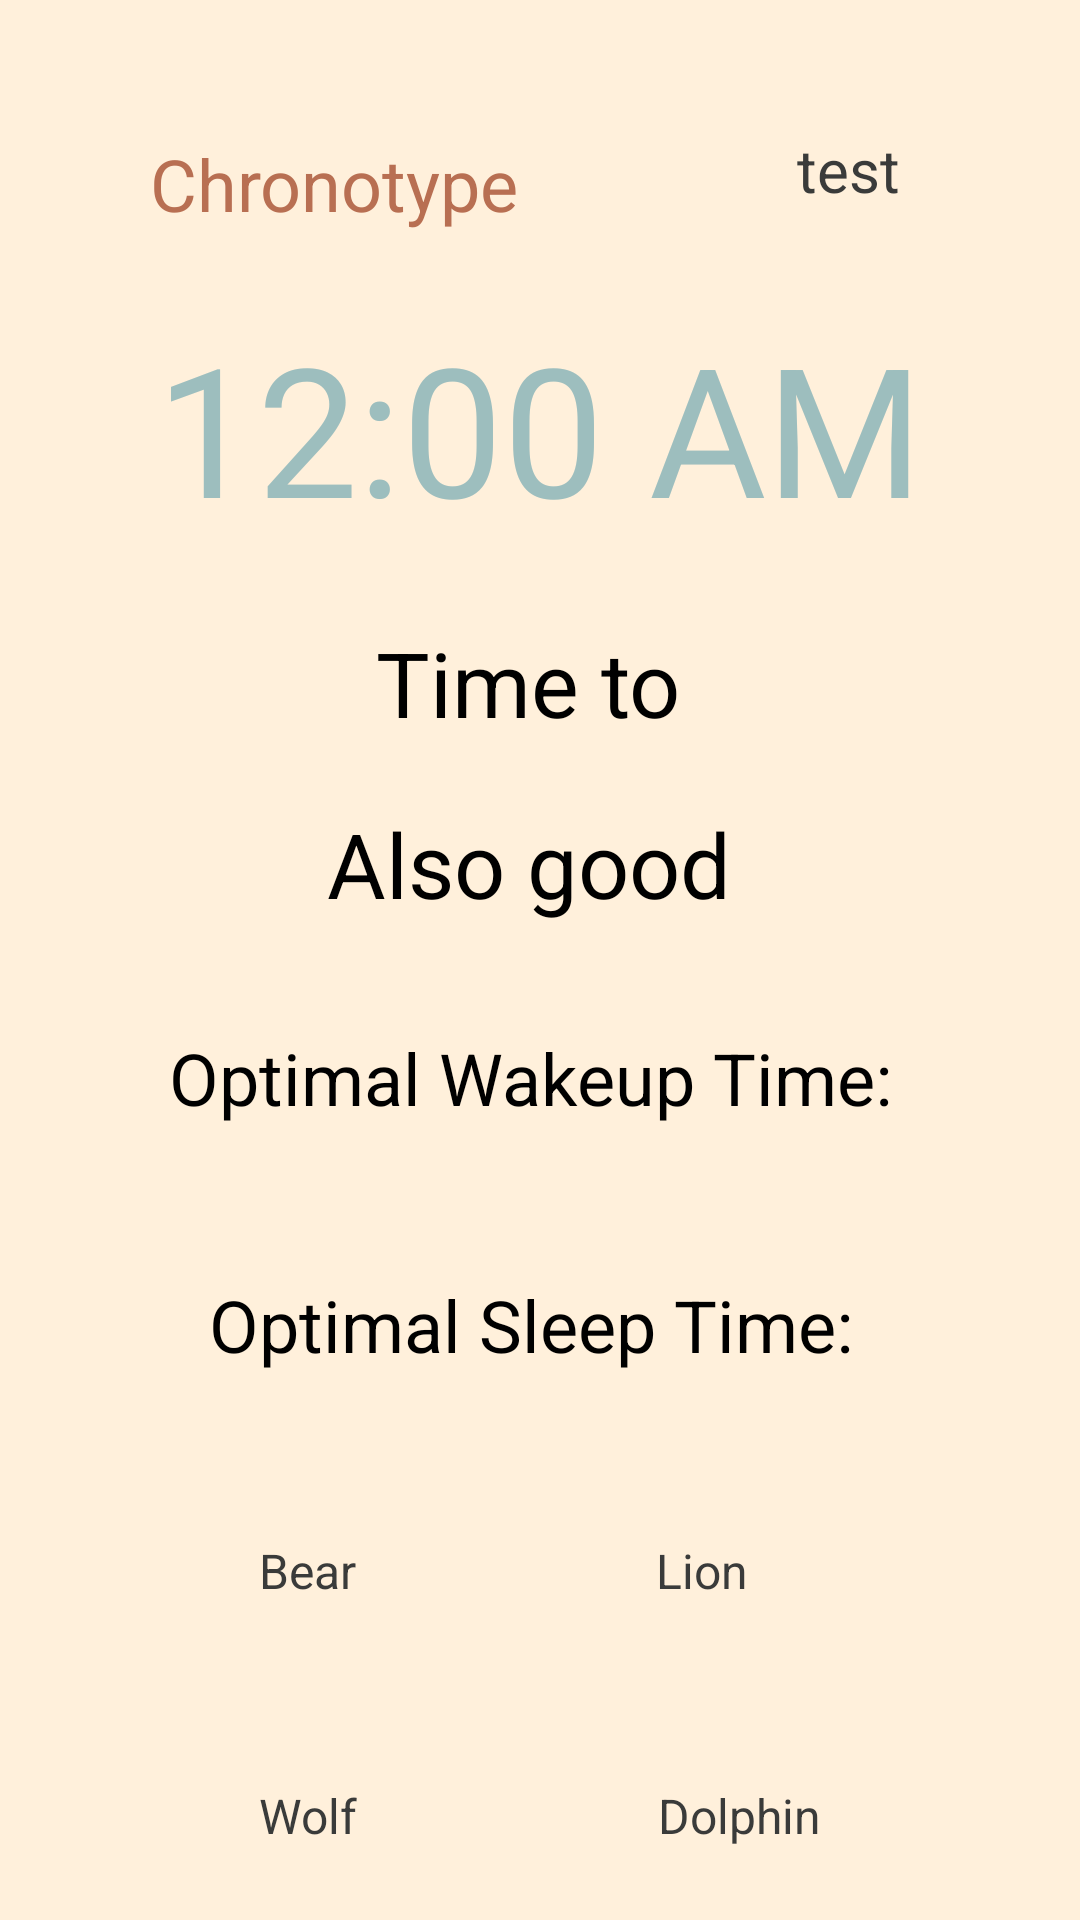

Android layout source for this screen:
<!-- AndroidManifest.xml: application theme Theme.OptimizeLifeApp -->
<!-- res/layout/activity_main.xml -->
<?xml version="1.0" encoding="utf-8"?>
<androidx.constraintlayout.widget.ConstraintLayout xmlns:android="http://schemas.android.com/apk/res/android"
    xmlns:app="http://schemas.android.com/apk/res-auto"
    xmlns:tools="http://schemas.android.com/tools"
    android:layout_width="match_parent"
    android:layout_height="match_parent"
    tools:context=".MainActivity">
    <ScrollView
        android:layout_width="match_parent"
        android:layout_height="match_parent"
        android:orientation="vertical">

    <RelativeLayout
        android:layout_width="match_parent"
        android:layout_height="match_parent"
        android:background="@color/lightbeige">


        <ImageView
            android:id="@+id/welcome"
            android:layout_width="300dp"
            android:layout_height="wrap_content"
            android:layout_centerHorizontal="true"
            android:layout_marginTop="25dp"
            android:foregroundGravity="center_horizontal"
            app:srcCompat="@drawable/welcome" />

        <TextView
            android:id="@+id/chronotype"
            android:layout_width="wrap_content"
            android:layout_height="wrap_content"
            android:layout_below="@id/welcome"
            android:layout_alignParentLeft="true"
            android:layout_centerHorizontal="false"
            android:layout_marginStart="50dp"
            android:layout_marginLeft="50dp"
            android:layout_marginTop="20dp"
            android:layout_marginEnd="10dp"
            android:layout_marginRight="10dp"
            android:layout_marginBottom="10dp"
            android:text="Chronotype"
            android:textColor="@color/rust"
            android:textSize="24sp" />

        <Button
            android:id="@+id/test_link"
            android:layout_width="wrap_content"
            android:layout_height="wrap_content"
            android:layout_below="@id/welcome"

            android:layout_alignParentRight="true"
            android:layout_marginTop="8dp"
            android:layout_marginEnd="50dp"
            android:layout_marginRight="49dp"
            android:padding="10dp"
            android:text="test"
            android:textColor="@color/darkgrey"
            android:textSize="20sp"></Button>

        <DigitalClock
            android:id="@+id/clock_view"
            android:layout_width="wrap_content"
            android:layout_height="wrap_content"
            android:layout_below="@id/chronotype"
            android:layout_centerInParent="true"
            android:layout_marginStart="15dp"
            android:layout_marginLeft="15dp"
            android:layout_marginTop="15dp"
            android:layout_marginEnd="15dp"
            android:layout_marginRight="15dp"
            android:layout_marginBottom="15dp"
            android:text="00:00"
            android:textColor="@color/lightblue"
            android:textSize="60sp" />

        <TextView
            android:id="@+id/time_to"
            android:layout_width="wrap_content"
            android:layout_height="wrap_content"
            android:layout_below="@id/clock_view"
            android:layout_centerInParent="true"
            android:layout_marginStart="10dp"
            android:layout_marginLeft="10dp"
            android:layout_marginTop="10dp"
            android:layout_marginEnd="10dp"
            android:layout_marginRight="10dp"
            android:layout_marginBottom="10dp"
            android:text="Time to "
            android:textSize="30sp" />

        <TextView
            android:id="@+id/also_can"
            android:layout_width="wrap_content"
            android:layout_height="wrap_content"
            android:layout_below="@id/time_to"
            android:layout_centerInParent="true"
            android:layout_marginStart="10dp"
            android:layout_marginLeft="10dp"
            android:layout_marginTop="10dp"
            android:layout_marginEnd="10dp"
            android:layout_marginRight="10dp"
            android:layout_marginBottom="10dp"
            android:text="Also good "
            android:textSize="30sp" />

        <TextView
            android:id="@+id/optimal_wake_up"
            android:layout_width="wrap_content"
            android:layout_height="wrap_content"
            android:layout_below="@id/also_can"
            android:layout_centerInParent="true"
            android:layout_margin="25dp"
            android:layout_marginStart="24dp"
            android:layout_marginLeft="24dp"
            android:layout_marginTop="24dp"
            android:layout_marginEnd="24dp"
            android:layout_marginRight="24dp"
            android:layout_marginBottom="24dp"
            android:text="Optimal Wakeup Time: "
            android:textSize="24sp" />

        <TextView
            android:id="@+id/optimal_sleep"
            android:layout_width="wrap_content"
            android:layout_height="wrap_content"
            android:layout_below="@id/optimal_wake_up"
            android:layout_centerInParent="true"
            android:layout_margin="25dp"
            android:text="Optimal Sleep Time: "
            android:textSize="24sp" />

        <RelativeLayout
            android:layout_width="wrap_content"
            android:layout_height="wrap_content"
            android:layout_below="@id/optimal_sleep"
            android:id="@+id/chronotypes_container"
            android:layout_centerInParent="true">


            <CheckBox
                android:id="@+id/logical_btn"
                android:layout_width="wrap_content"
                android:layout_height="wrap_content"

                android:layout_marginStart="15dp"
                android:layout_marginLeft="15dp"
                android:layout_marginTop="15dp"
                android:layout_marginEnd="35dp"
                android:layout_marginRight="35dp"
                android:layout_marginBottom="15dp"
                android:clickable="true"
                android:onClick="bearClicked"
                android:padding="15dp"
                android:shadowColor="@color/rust"
                android:text="Bear"
                android:textColor="@color/darkgrey"
                android:textSize="16sp" />

            <CheckBox
                android:id="@+id/labor_btn"
                android:layout_width="wrap_content"
                android:layout_height="wrap_content"
                android:onClick="lionClicked"
                android:layout_marginStart="35dp"
                android:layout_marginLeft="35dp"
                android:layout_marginTop="15dp"
                android:layout_marginEnd="15dp"
                android:layout_marginRight="15dp"
                android:layout_marginBottom="15dp"
                android:layout_toRightOf="@id/logical_btn"
                android:clickable="true"
                android:padding="15dp"
                android:shadowColor="@color/rust"
                android:text="Lion"
                android:textColor="@color/darkgrey"
                android:textSize="16sp" />

            <CheckBox
                android:id="@+id/creative_btn"
                android:layout_width="wrap_content"
                android:layout_height="wrap_content"
                android:layout_below="@id/labor_btn"
                android:onClick="wolfClicked"
                android:layout_marginStart="15dp"
                android:layout_marginLeft="15dp"
                android:layout_marginTop="15dp"
                android:layout_marginEnd="35dp"
                android:layout_marginRight="35dp"
                android:layout_marginBottom="15dp"
                android:clickable="true"
                android:padding="15dp"
                android:shadowColor="@color/rust"
                android:text="Wolf"
                android:textColor="@color/darkgrey"
                android:textSize="16sp" />

            <CheckBox
                android:id="@+id/social_btn"
                android:layout_width="wrap_content"
                android:layout_height="wrap_content"
                android:layout_below="@id/labor_btn"
                android:onClick="dolphinClicked"
                android:layout_marginStart="35dp"
                android:layout_marginLeft="35dp"
                android:layout_marginTop="15dp"
                android:layout_marginEnd="15dp"
                android:layout_marginRight="15dp"
                android:layout_marginBottom="15dp"
                android:layout_toRightOf="@id/creative_btn"
                android:clickable="true"
                android:padding="15dp"
                android:shadowColor="@color/rust"
                android:text="Dolphin"
                android:textColor="@color/darkgrey"
                android:textSize="16sp" />


        </RelativeLayout>

        <RelativeLayout
            android:layout_width="wrap_content"
            android:layout_height="wrap_content"
            android:layout_below="@+id/chronotypes_container"
            android:layout_centerHorizontal="true"
            >

            <Button
                android:id="@+id/add_event_btn"
                android:layout_width="wrap_content"
                android:layout_height="wrap_content"
                android:layout_margin="20dp"

                android:text="Add Event" />

            <Button
                android:id="@+id/edit_events_btn"
                android:layout_width="wrap_content"
                android:layout_height="wrap_content"
                android:layout_margin="20dp"
                android:layout_toRightOf="@+id/add_event_btn"
                android:text="Edit Events" />

        </RelativeLayout>

    </RelativeLayout>
    </ScrollView>

</androidx.constraintlayout.widget.ConstraintLayout>
<!-- resources referenced by this layout -->
<resources>
  <color name="darkgrey">#3A3B3A</color>
  <color name="lightbeige">#FFF0DB</color>
  <color name="lightblue">#9DBEBE</color>
  <color name="rust">#B86F52</color>
  <!-- drawable welcome: png bitmap (drawable, 9756 bytes) -->
  <style name="Theme.OptimizeLifeApp" parent="Theme.MaterialComponents.DayNight.DarkActionBar">
          
          <item name="colorPrimary">@color/beige</item>
          <item name="colorPrimaryVariant">@color/lightbeige</item>
          <item name="colorOnPrimary">@color/darkgrey</item>
          
          <item name="colorSecondary">@color/rust</item>
          <item name="colorSecondaryVariant">@color/lightblue</item>
          <item name="colorOnSecondary">@color/lightgrey</item>
          
          <item name="android:statusBarColor" tools:targetApi="l">?attr/colorPrimaryVariant</item>
          
      </style>
  <color name="beige">#FFE6C2</color>
  <color name="lightgrey">#50514F</color>
</resources>
